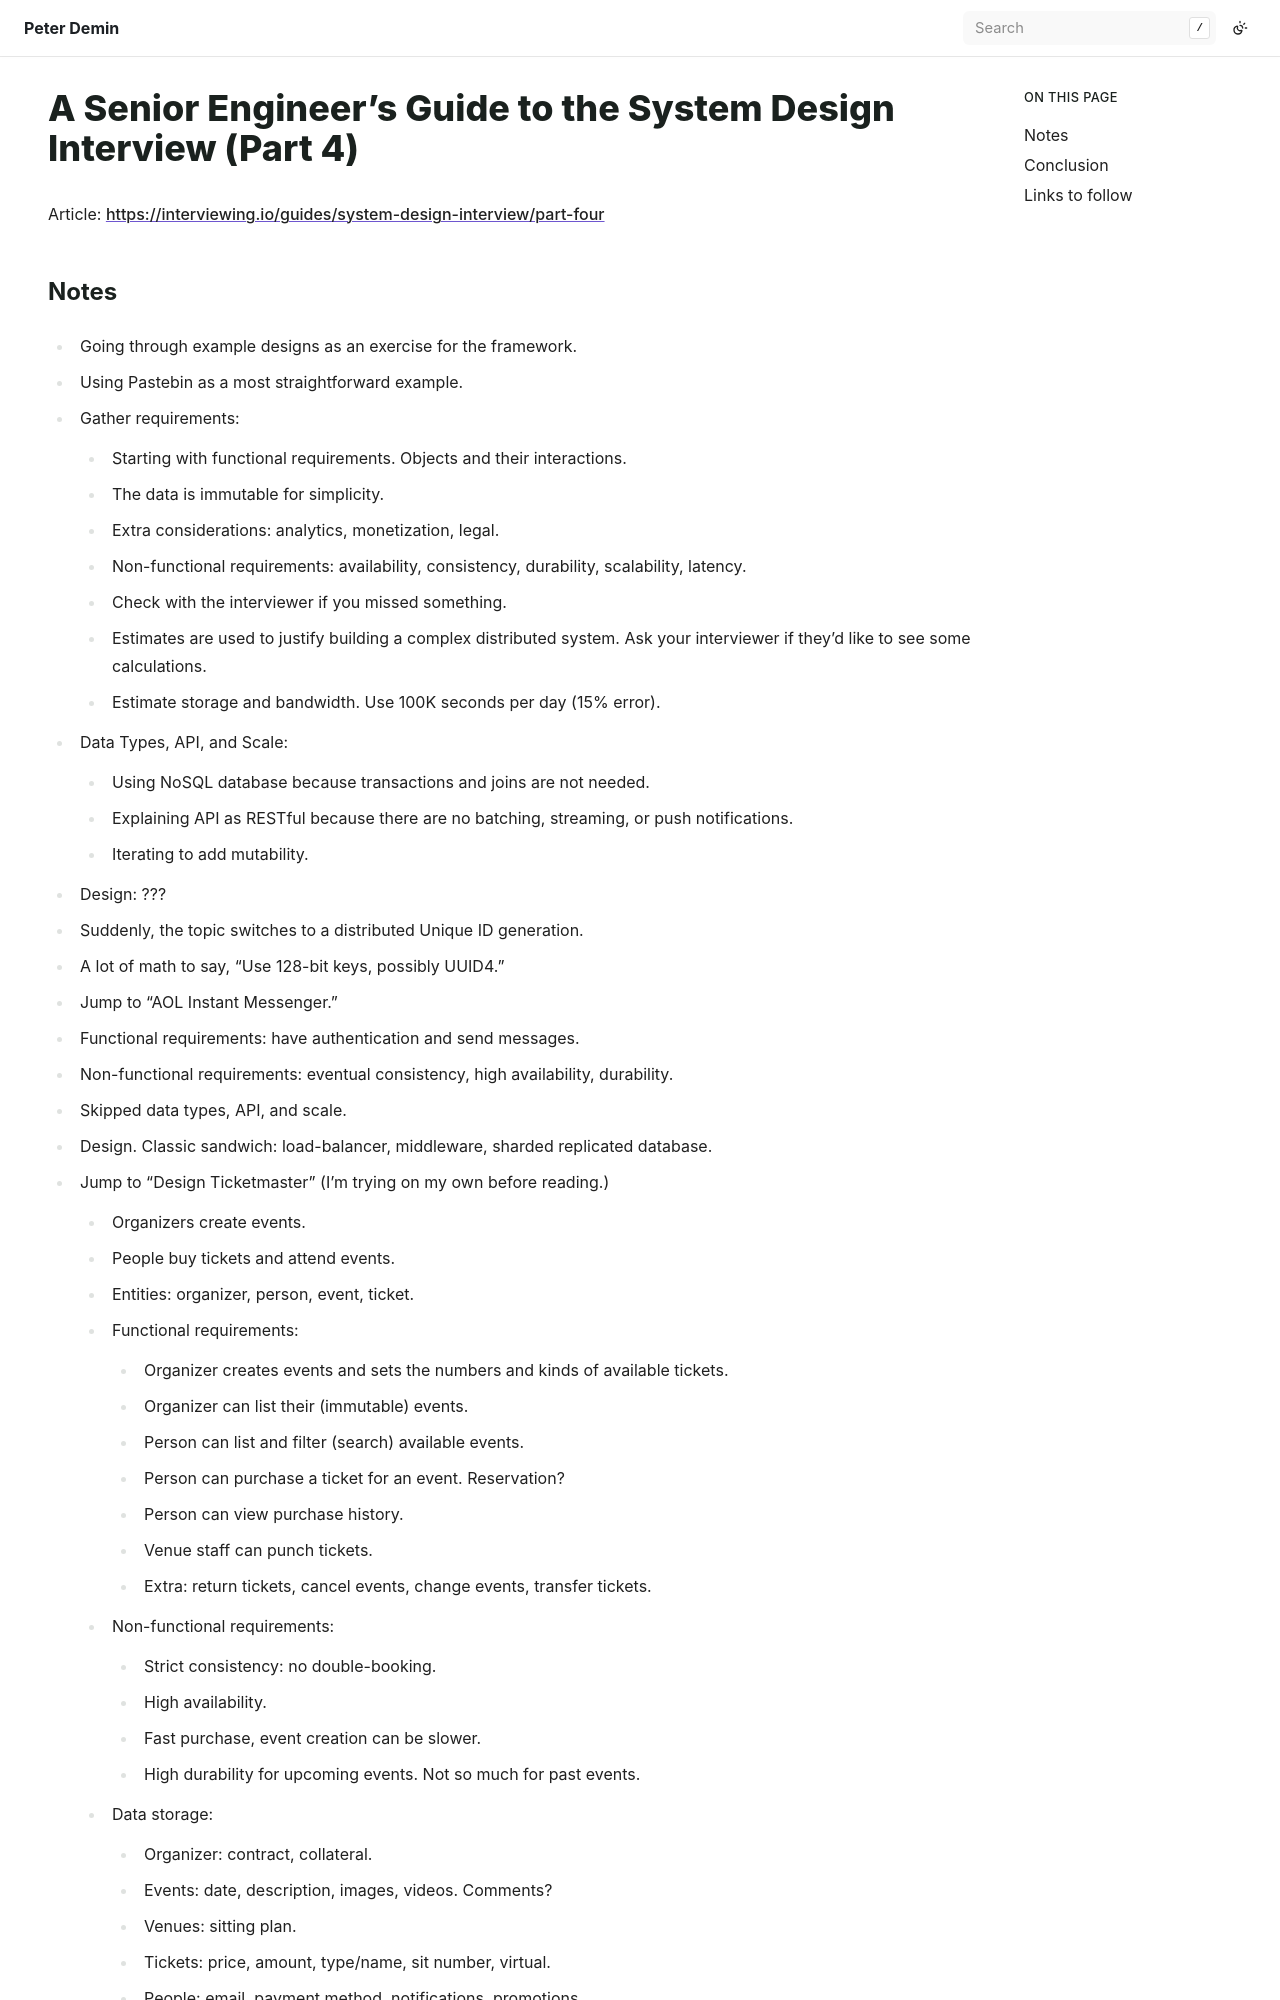

repository: peterdemin/peterdemin.github.io · page: 17_notes/22-a_senior_engineer_s_guide_to_the_system_design_interview_part_4_.html · generator: sphinx

# A Senior Engineer's Guide to the System Design Interview (Part 4)

Article: <https://interviewing.io/guides/system-design-interview/part-four>

## Notes

- Going through example designs as an exercise for the framework.
- Using Pastebin as a most straightforward example.
- Gather requirements:
    - Starting with functional requirements. Objects and their interactions.
    - The data is immutable for simplicity.
    - Extra considerations: analytics, monetization, legal.
    - Non-functional requirements: availability, consistency, durability, scalability, latency.
    - Check with the interviewer if you missed something.
    - Estimates are used to justify building a complex distributed system.
      Ask your interviewer if they’d like to see some calculations.
    - Estimate storage and bandwidth. Use 100K seconds per day (15% error).
- Data Types, API, and Scale:
    - Using NoSQL database because transactions and joins are not needed.
    - Explaining API as RESTful because there are no batching, streaming, or push notifications.
    - Iterating to add mutability.
- Design:
    ???
- Suddenly, the topic switches to a distributed Unique ID generation.
- A lot of math to say, "Use 128-bit keys, possibly UUID4."
- Jump to "AOL Instant Messenger."
- Functional requirements: have authentication and send messages.
- Non-functional requirements: eventual consistency, high availability, durability.
- Skipped data types, API, and scale.
- Design. Classic sandwich: load-balancer, middleware, sharded replicated database.
- Jump to "Design Ticketmaster" (I'm trying on my own before reading.)
    - Organizers create events.
    - People buy tickets and attend events.
    - Entities: organizer, person, event, ticket.
    - Functional requirements:
        - Organizer creates events and sets the numbers and kinds of available tickets.
        - Organizer can list their (immutable) events.
        - Person can list and filter (search) available events.
        - Person can purchase a ticket for an event. Reservation?
        - Person can view purchase history.
        - Venue staff can pu
